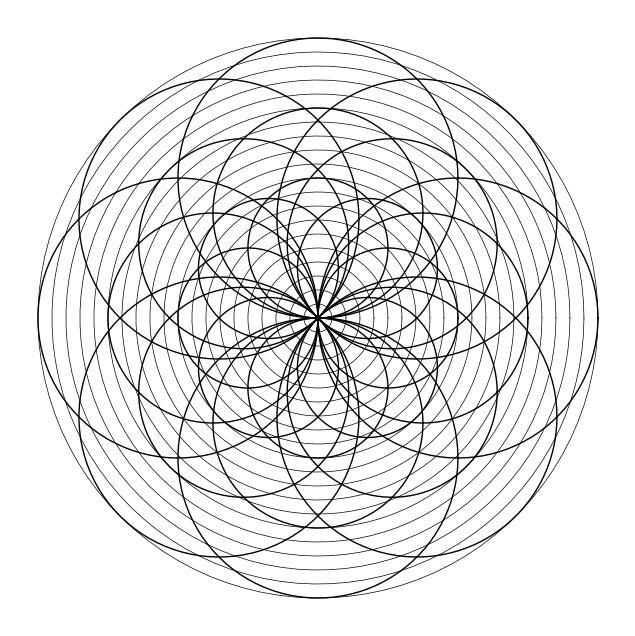

Write the Python code that produced this figure.

import numpy as np
import matplotlib.pyplot as plt

def draw_circle(ax, radius, center=(0, 0), num_points=100, **kwargs):
    theta = np.linspace(0, 2 * np.pi, num_points)
    x = center[0] + radius * np.cos(theta)
    y = center[1] + radius * np.sin(theta)
    ax.plot(x, y, **kwargs)

def draw_flower_pattern(ax, num_petals=4, petal_radius=1, petal_width=0.1, **kwargs):
    angles = np.linspace(0, 2 * np.pi, num_petals, endpoint=False)
    for angle in angles:
        for scale in [1, 1.5, 2]:  # Different scales for layering effect
            x = scale * petal_radius * np.cos(angle)
            y = scale * petal_radius * np.sin(angle)
            draw_circle(ax, petal_radius * scale, center=(x, y), **kwargs)

def draw_grid_pattern(ax, num_lines=10, radius=3, **kwargs):
    for i in range(1, num_lines + 1):
        draw_circle(ax, radius * i / num_lines, **kwargs)

def main():
    fig, ax = plt.subplots(figsize=(8, 8))
    ax.set_aspect('equal')
    ax.axis('off')

    # Draw the grid pattern on the sphere
    draw_grid_pattern(ax, num_lines=20, radius=3, color='black', linewidth=0.5)
    
    # Draw the central flower pattern with symmetry
    draw_flower_pattern(ax, num_petals=8, petal_radius=0.75, color='black', linewidth=1)

    plt.show()

if __name__ == "__main__":
    main()

